Run: headless pygame with SDL's dummy video driver; simulated clock (each Clock.tick advances the game by its frame time, no real sleeping); random seed 0; keys injected as events and as key.get_pressed() state; no mouse input.
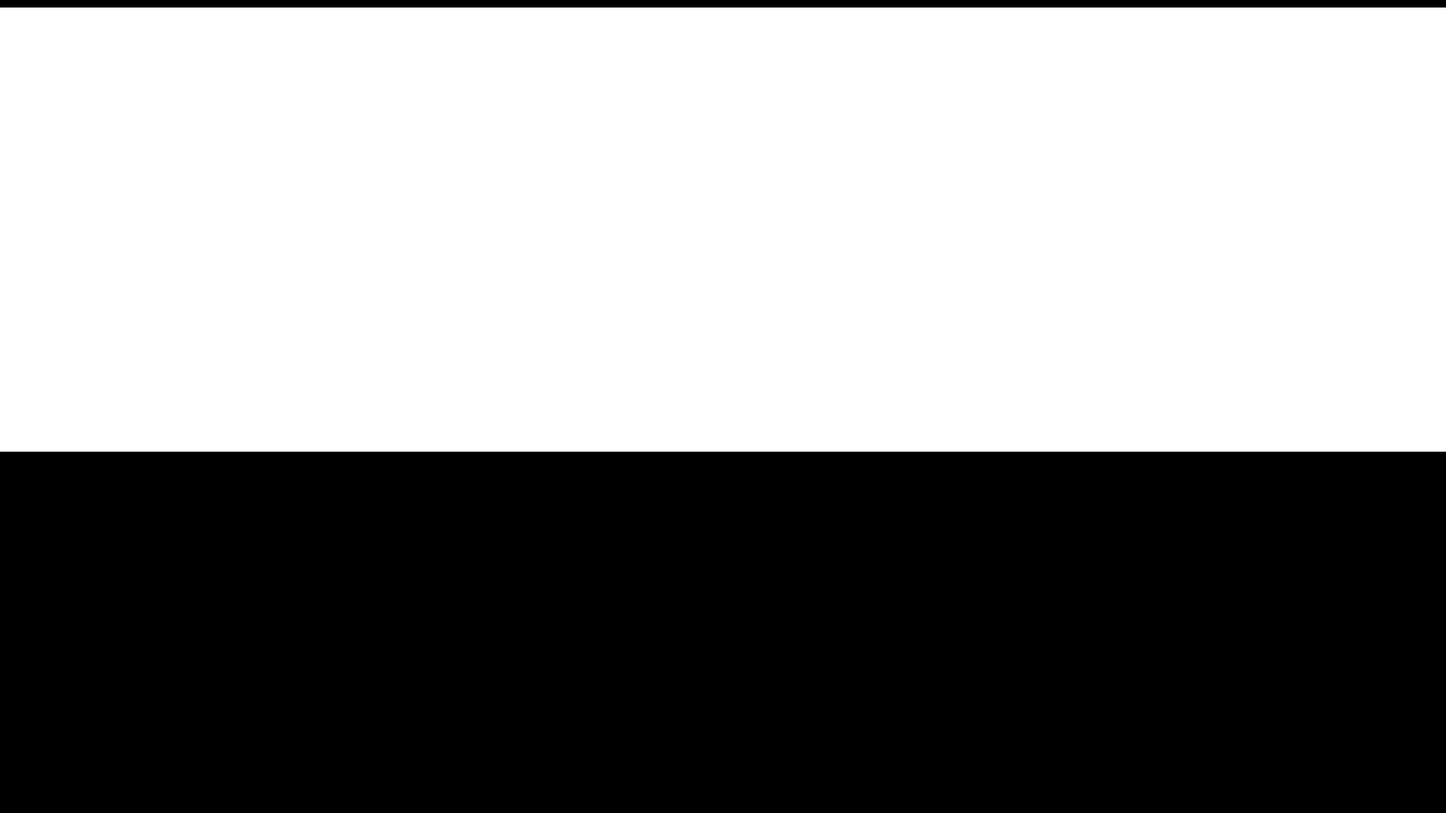
Frame 1 of 4 · flips 1–60 · no input
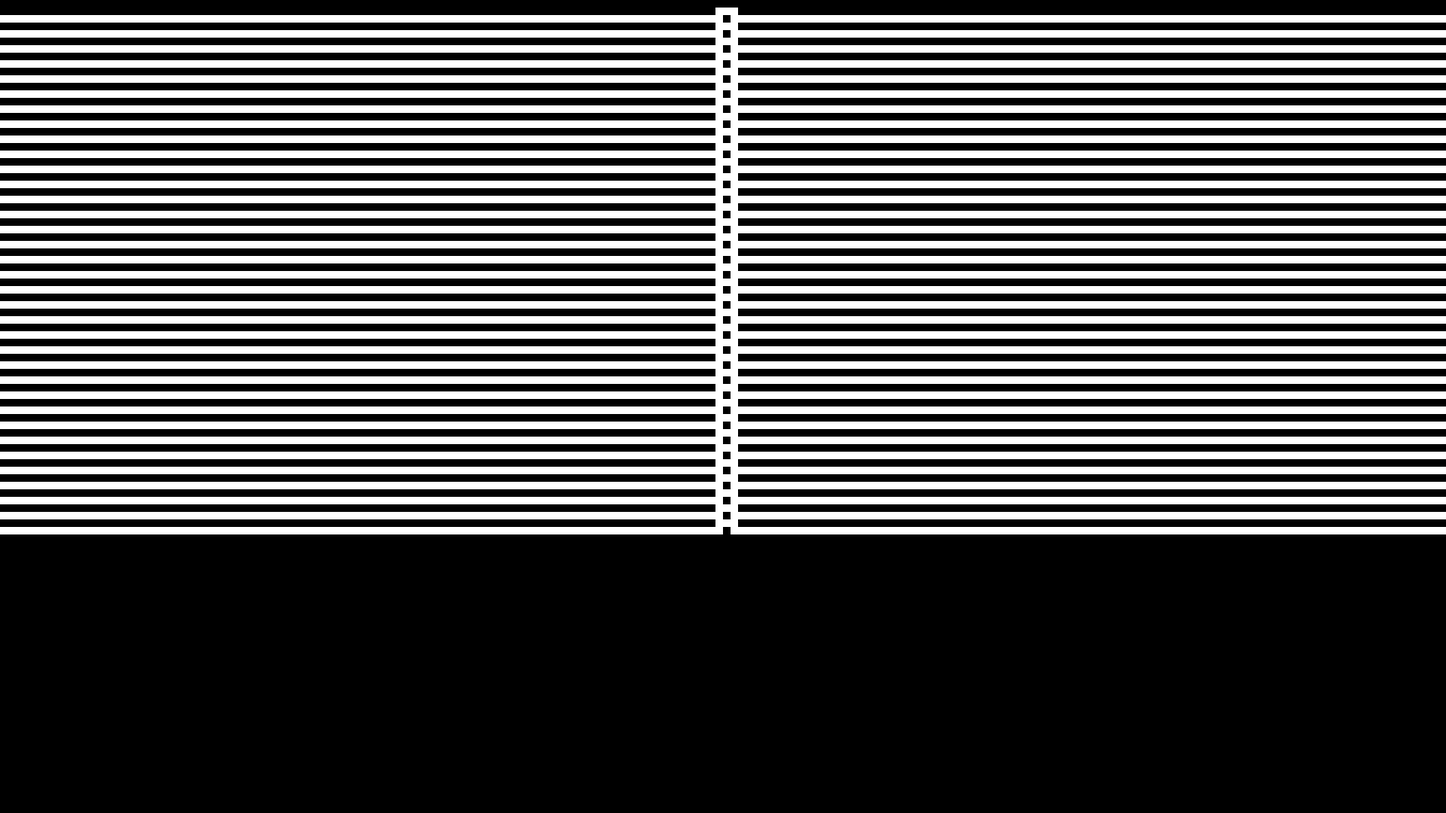
Frame 2 of 4 · flips 61–180 · tapped SPACE, RETURN · held RIGHT (→), D
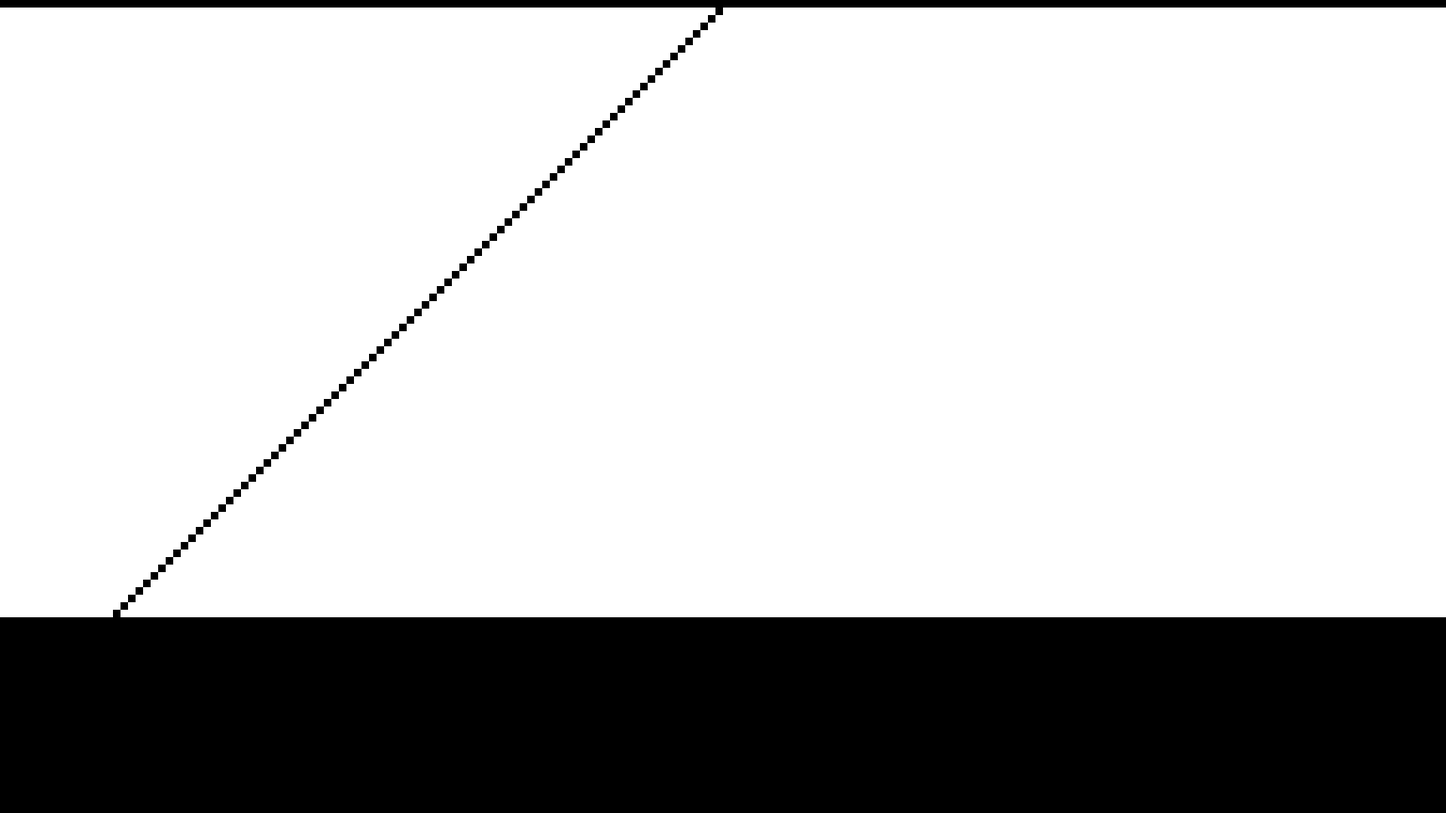
Frame 3 of 4 · flips 181–300 · held DOWN (↓), S
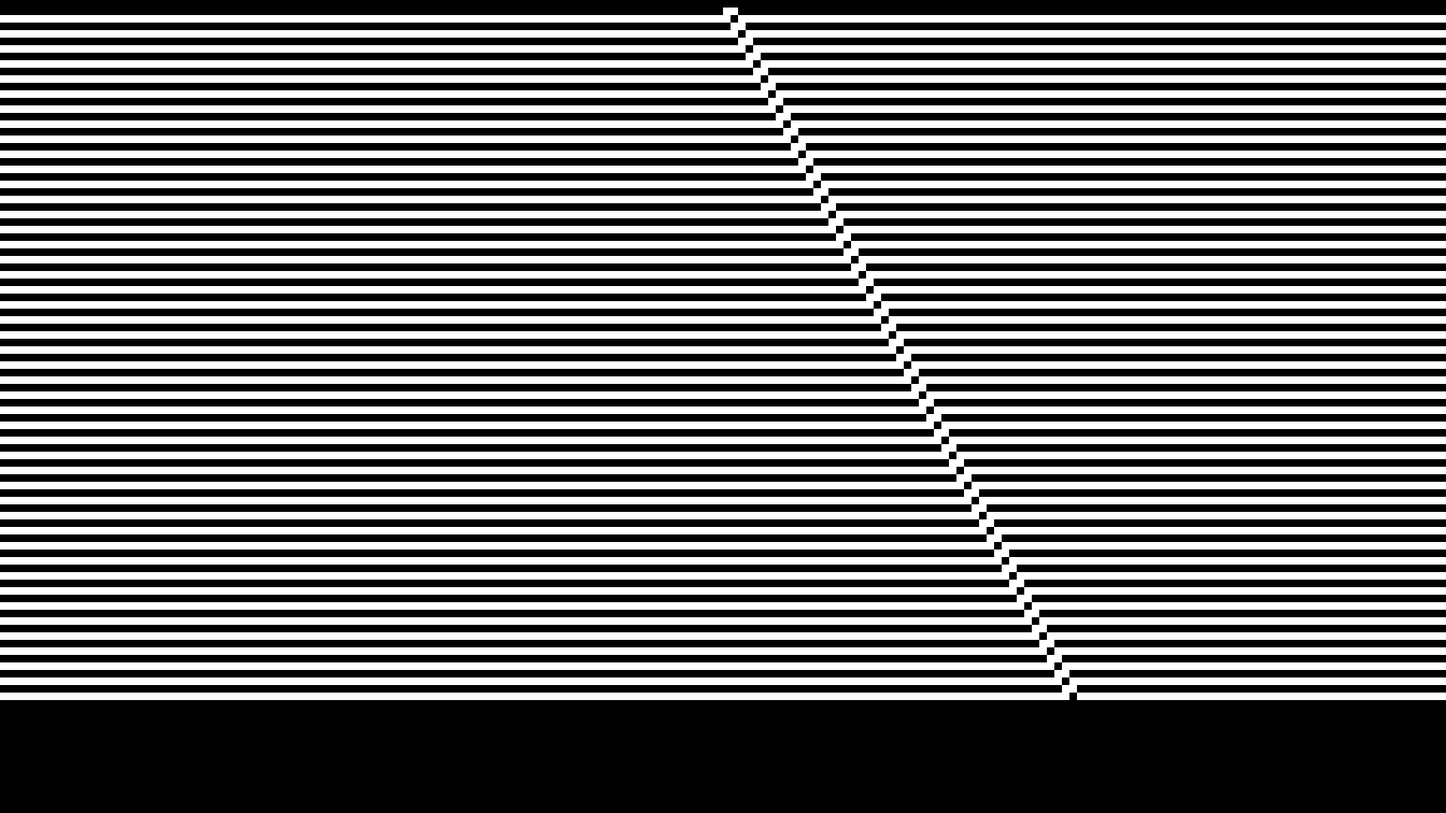
Frame 4 of 4 · flips 301–420 · held LEFT (←), A, UP (↑), W

The pygame program that drew these frames:

import pygame as pg
import time


def next_generation(gen1,rules):
  gen2 = []
  for i in range(len(gen1)):
    bits = [gen1[i-1], gen1[i], gen1[(i+1) % len(gen1)]]
    i = int(''.join(str(n) for n in bits),2)
    gen2.append(rules[i])
  return gen2


pg.init()
größe = breite, höhe = 1920, 1080
fenster = pg.display.set_mode(größe)
clock = pg.time.Clock()
FPS = 80

skalierung = 10
gen1 = [0]*(breite//skalierung)
gen1[len(gen1)//2] = 1
rule = 0
rule_bits = f'{rule:08b}'[::-1]
y=0


# Zeichenschleife mit FPS Bildern pro Sekunde
while True:
  clock.tick(FPS)

  for ereignis in pg.event.get():
    if ereignis.type == pg.QUIT or \
       ereignis.type == pg.KEYDOWN and ereignis.key == pg.K_ESCAPE:
      quit()

  if y > höhe//skalierung:
    rule = (rule + 1) % 256
    rule_bits = f'{rule:08b}'[::-1]
    y=0
    gen1 = [0]*(breite//skalierung)
    gen1[len(gen1)//2] = 1
    fenster.fill('black')
    time.sleep(1) 
    pg.display.set_caption(f'Elementary Cellular Automaton (rule {rule})')


  for x,n in enumerate(gen1):
    if n != '0': continue
    pg.draw.rect(fenster, 'white', (x * skalierung, y*skalierung, skalierung, skalierung))

  y+=1
  gen1 = next_generation(gen1,rule_bits)
  
  pg.display.flip()
